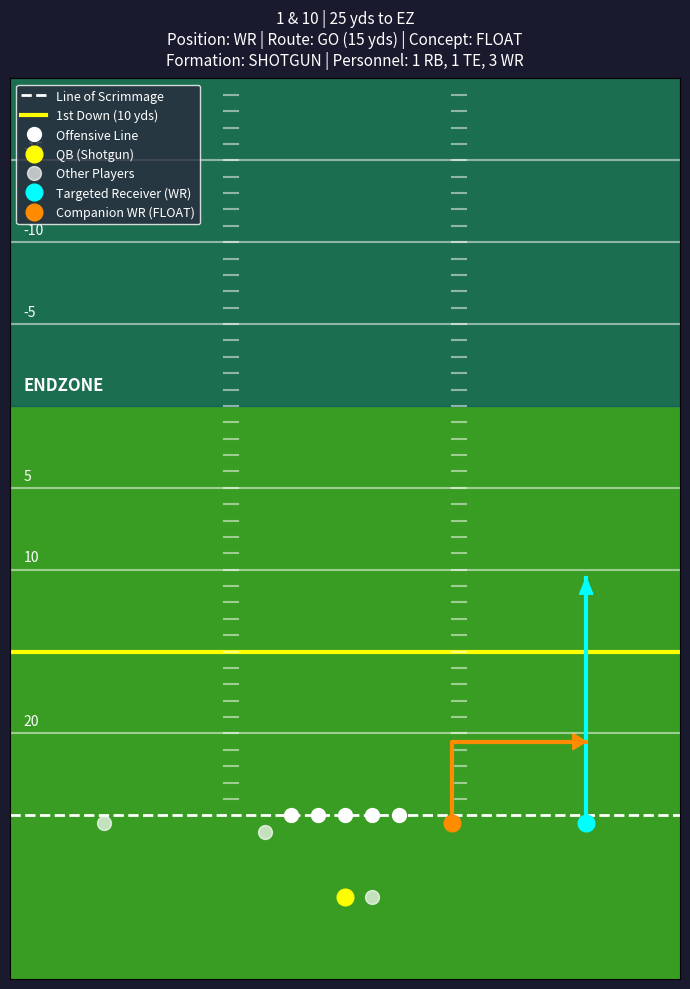
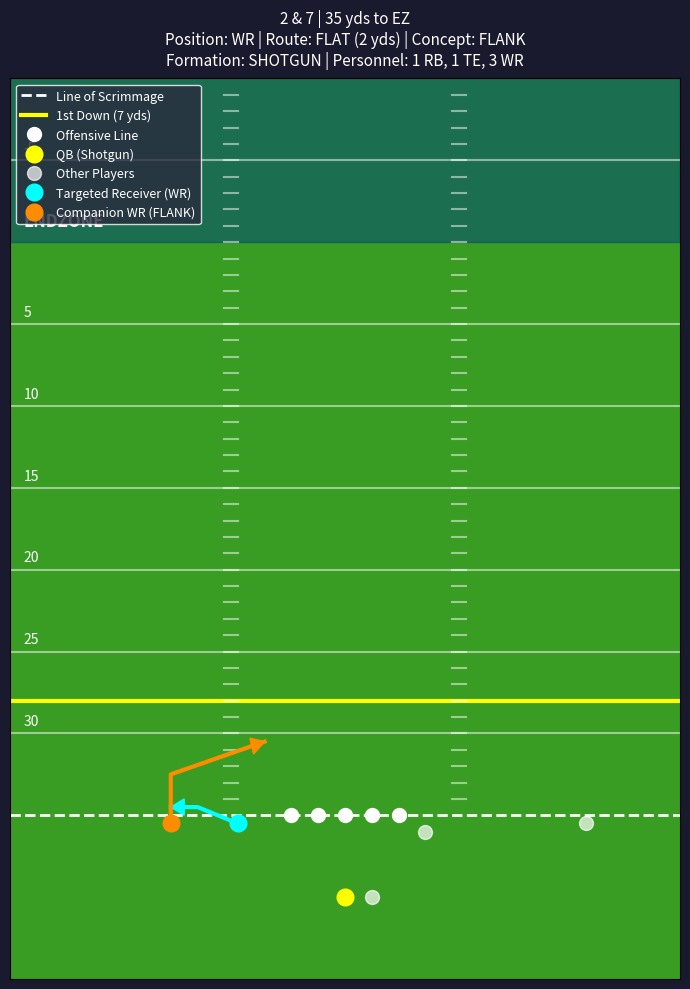
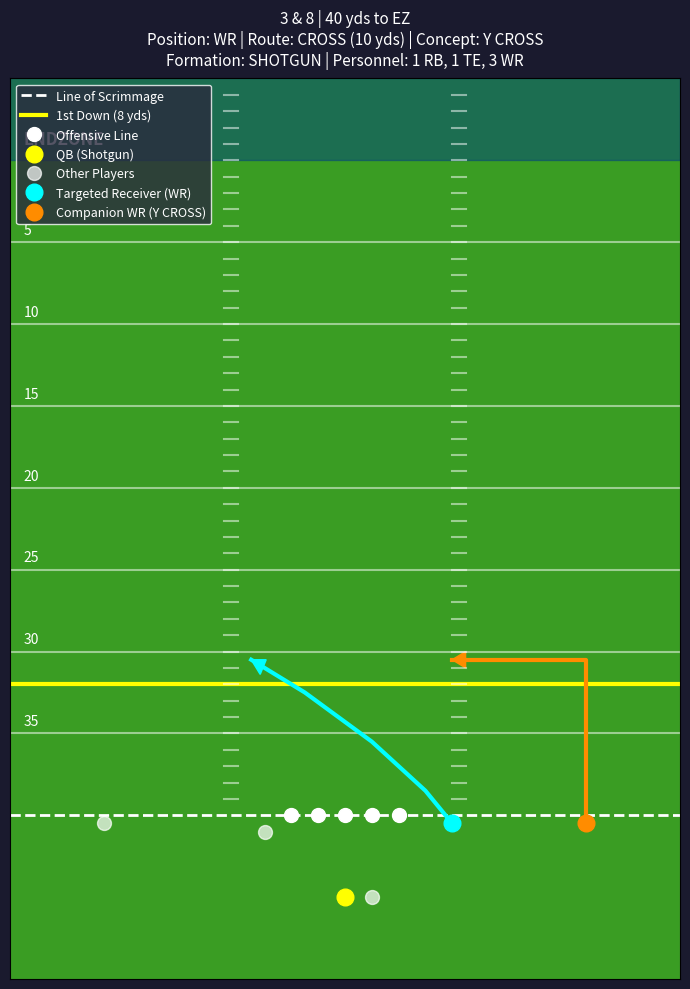
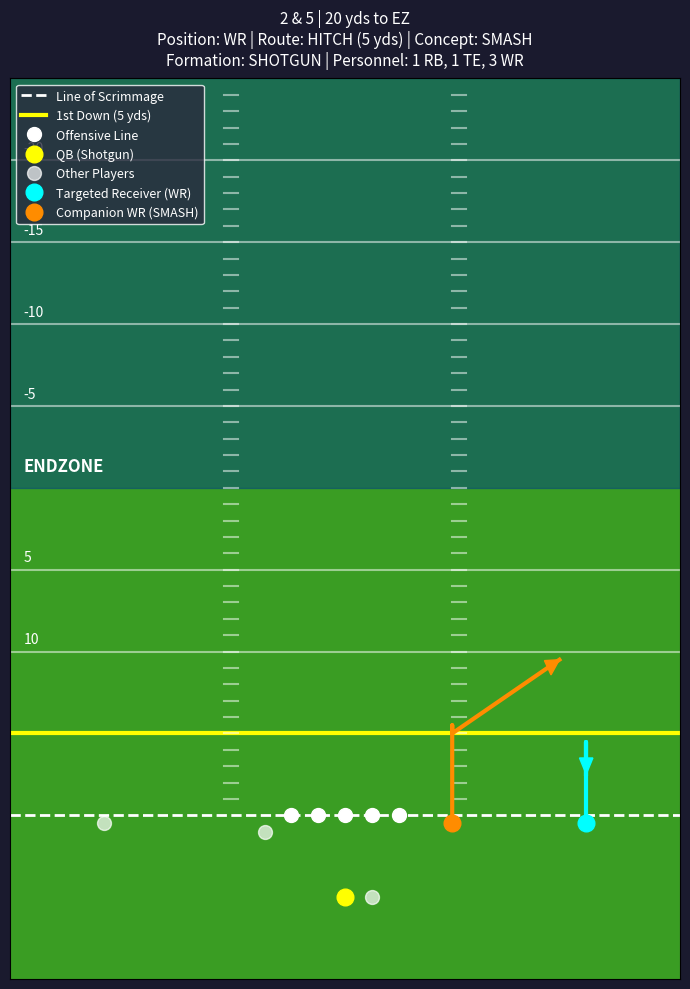
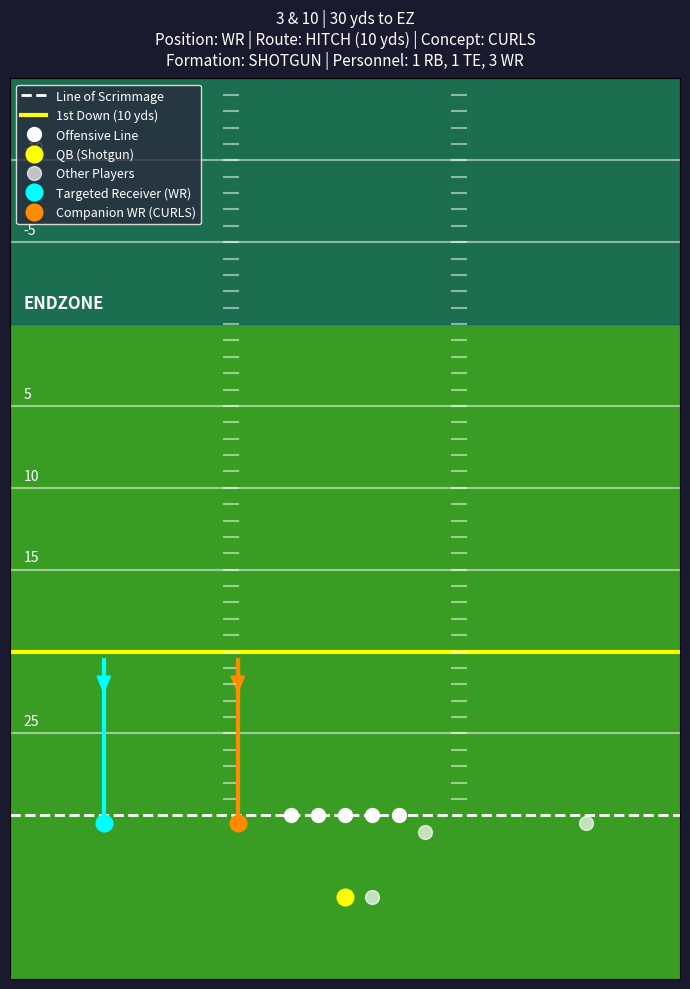
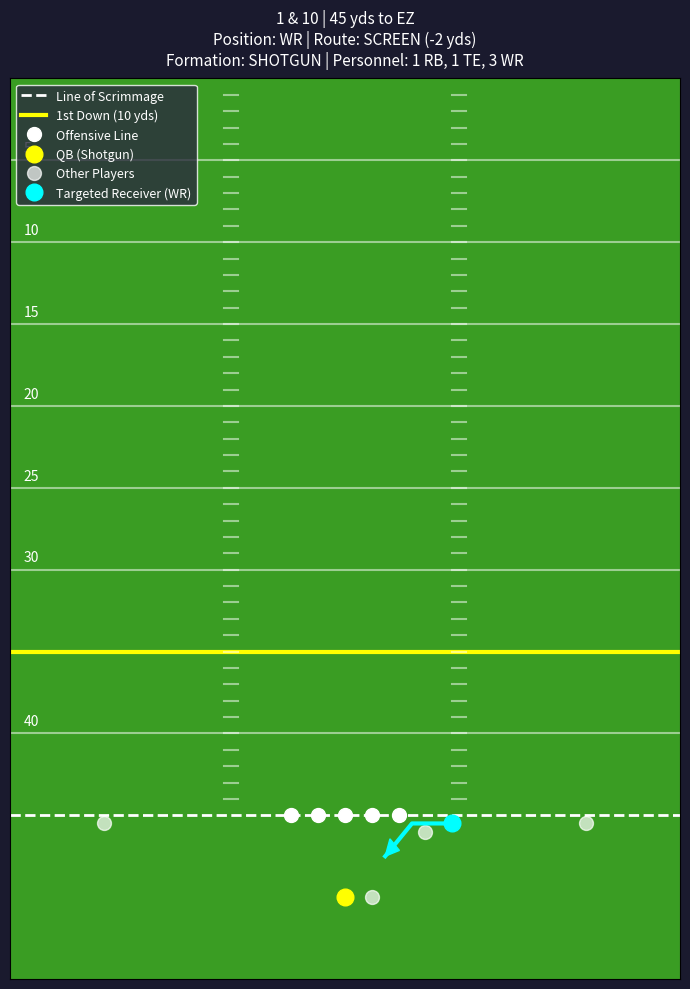
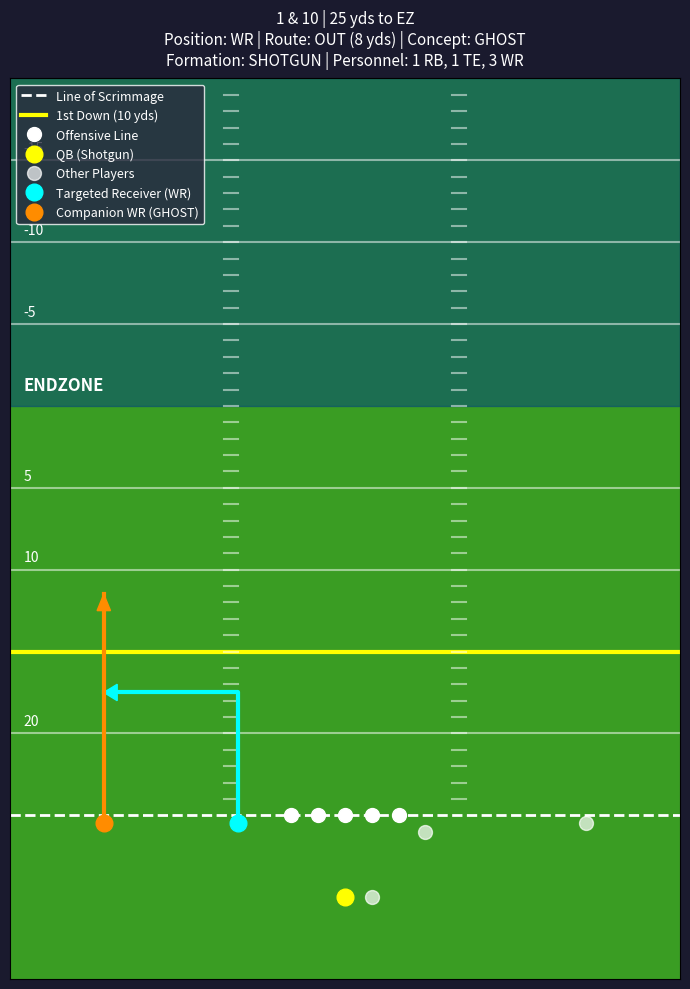
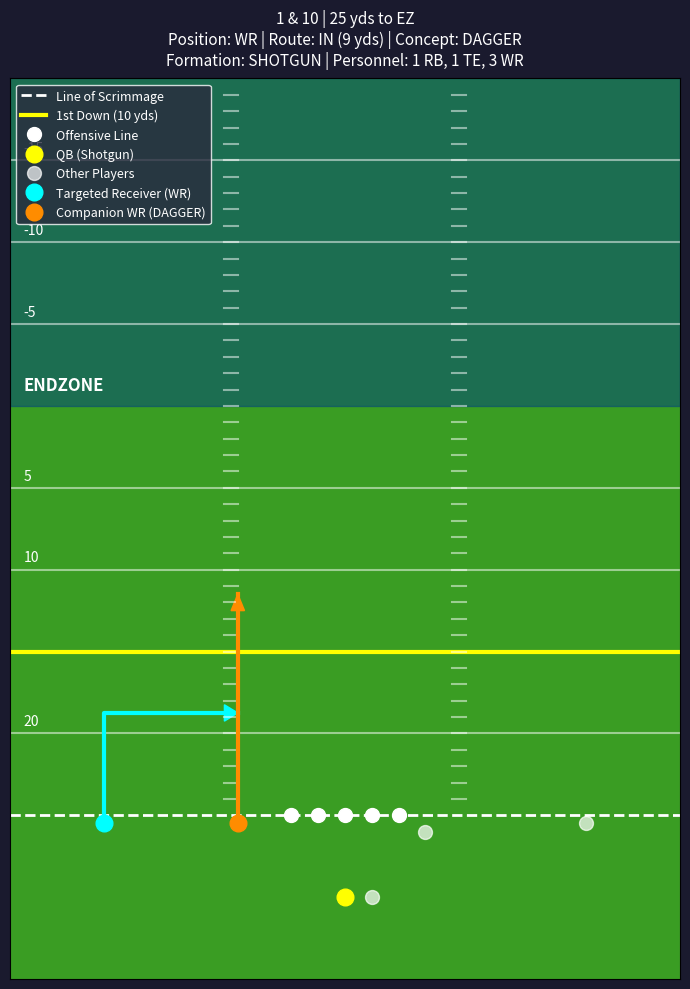
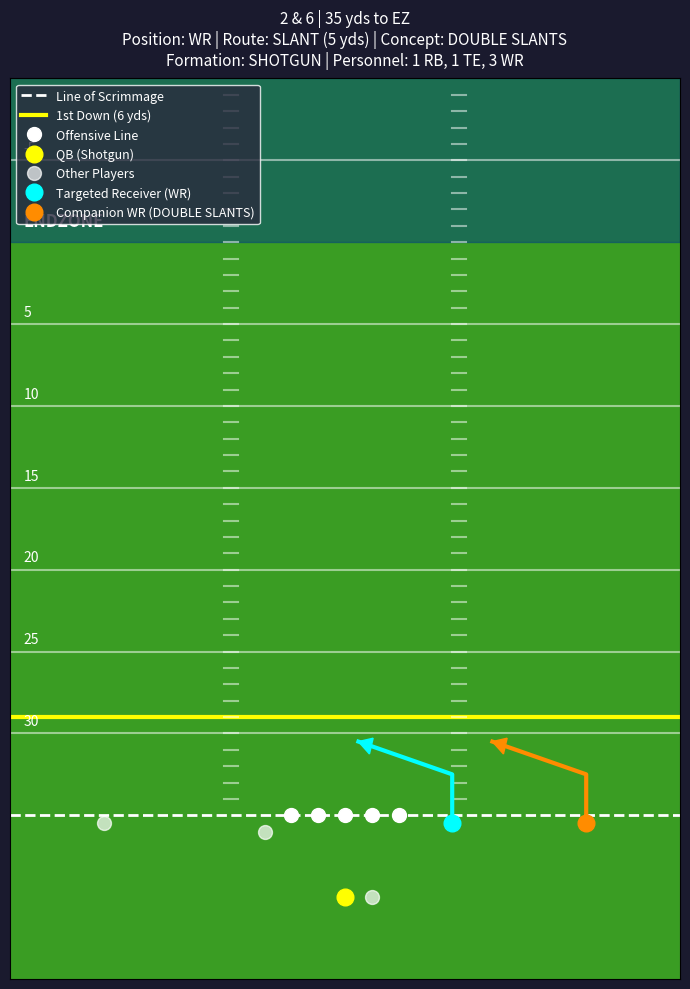
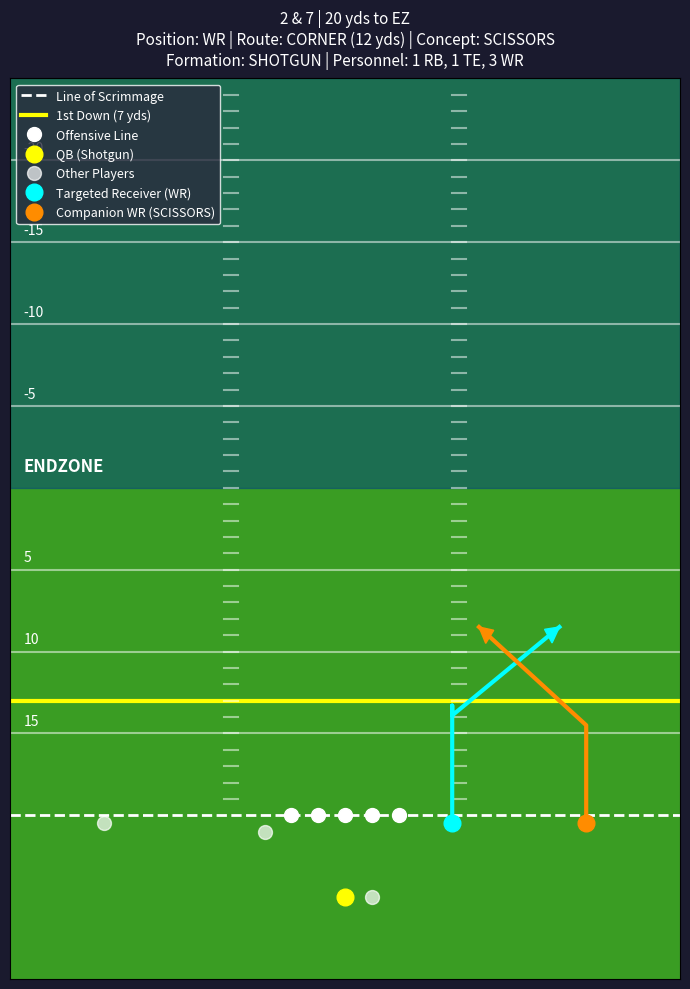
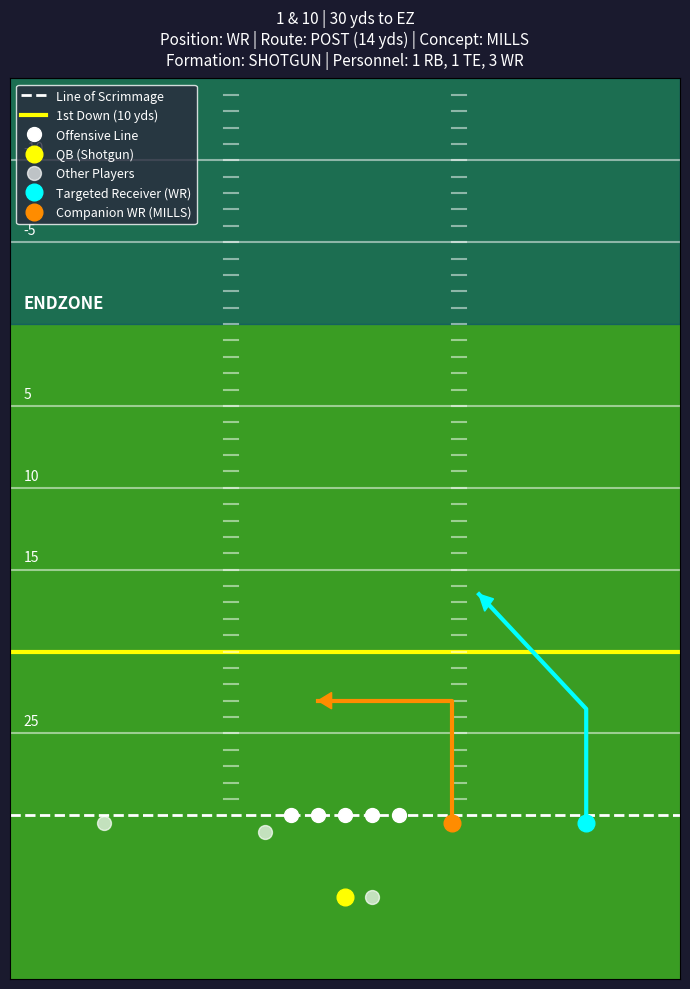
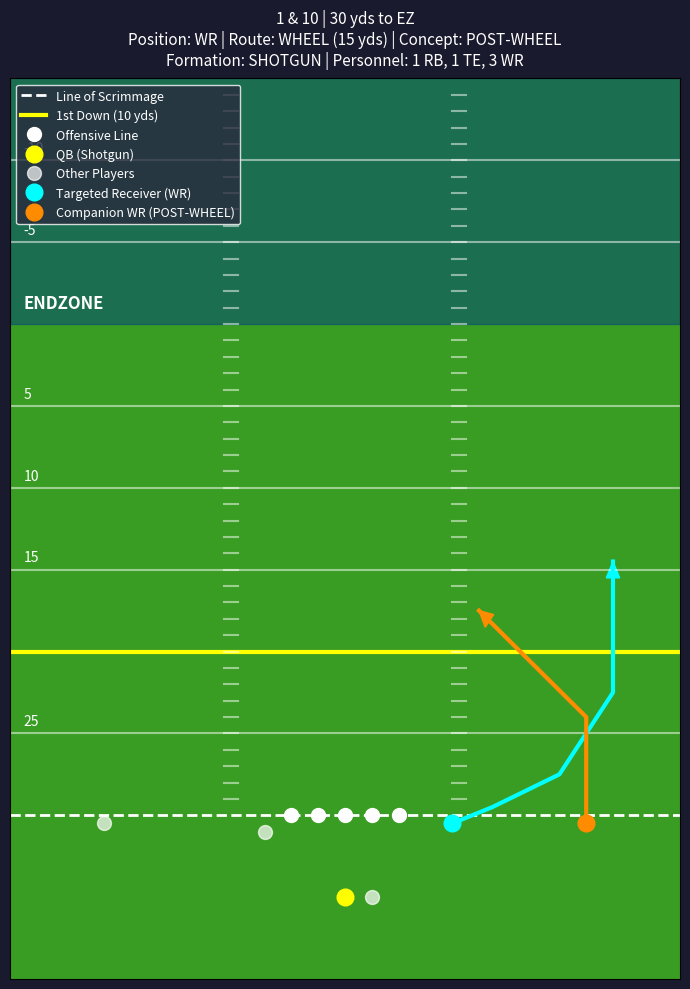
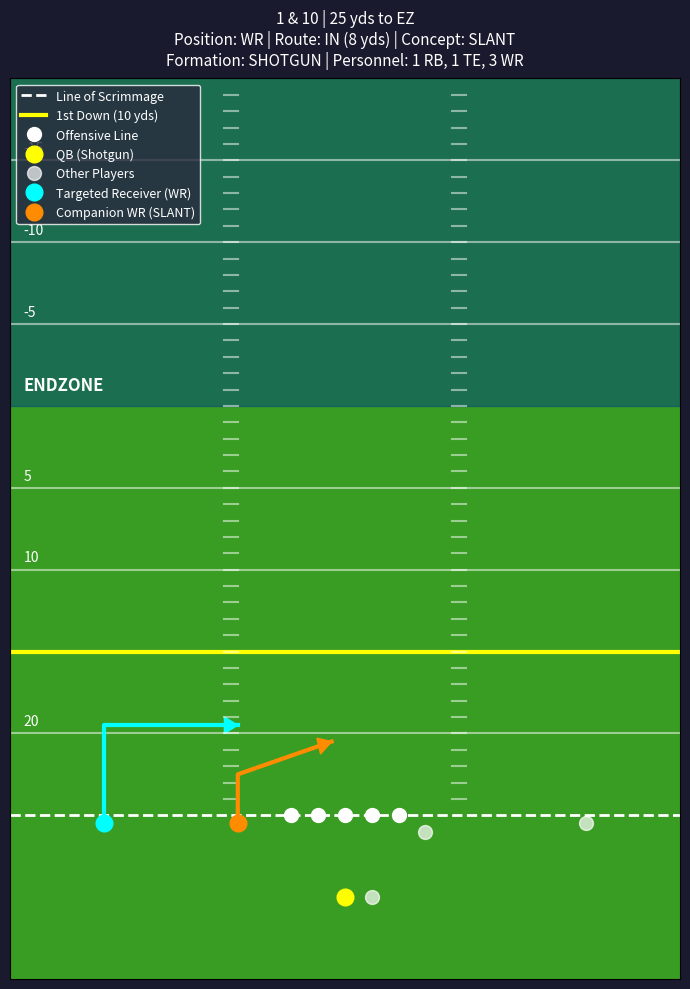
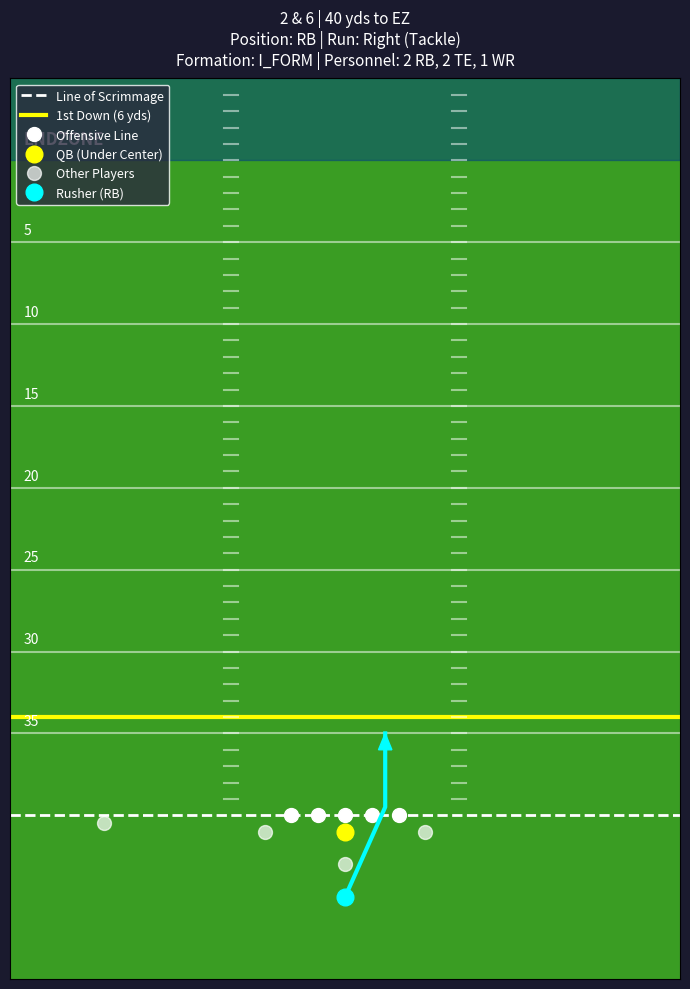

Source code (Python) for these figures, in order:
'''
Currently uses a dict as input  

input dictionary:
        "yardline_100": int,
        "down": int,
        "ydstogo": int,
        "pass_length": string,
        "pass_location": string,
        "air_yards": int,
        "run_location": string,
        "run_gap": string,
        "offense_formation": string,
        "offense_personnel": string,
        "route": string,
        "involved_player_position": string

Route Concepts:
    Go      → FLOAT:     outside=GO, inside=short OUT
    Flat    → FLANK:     inside=FLAT, outside=SLANT
    Cross   → Y CROSS:   inside=CROSS, outside=DIG
    Hitch   → SMASH:     outside=HITCH, inside=CORNER
                CURLS (>8 yds): outside=HITCH, inside=HITCH
    Screen  → (Screen):  outside=SCREEN, inside=blocks (no route)
    Out     → GHOST:     inside=OUT, outside=GO
    In      → DRIVE (>8 yds): inside=IN, outside=DRAG
              SLANT (<8 yds): inside=IN, outside=SLANT (both sides)
    Slant   → DOUBLE SLANTS: both=SLANT
    Corner  → SCISSORS:  outside=POST, inside=CORNER
    Post    → MILLS:     outside=POST, inside=IN
    Wheel   → POST-WHEEL: outside=POST, inside=WHEEL
'''

import pandas as pd
import matplotlib.pyplot as plt
import matplotlib.patches as mpatches
import numpy as np


# ---------------------------------------------------------------------------
# CONCEPT DEFINITIONS
# Maps a primary route → (concept_name, secondary_route, secondary_position_pref)
# secondary_position_pref: 'inside' or 'outside' (which player runs the companion)
# ---------------------------------------------------------------------------
ROUTE_CONCEPTS = {
    # companion_air: explicit depth for companion; None = derive below per-route
    'GO':     lambda ay: ('FLOAT',        'OUT',    'inside',  5),                          # short out underneath
    'FLAT':   lambda ay: ('FLANK',        'SLANT',  'inside',  6),                          # slant ~6 yds
    'CROSS':  lambda ay: ('Y CROSS',      'DIG',    'outside', max((ay or 8), 8)),           # dig at least as deep as cross
    'HITCH':  lambda ay: (
        'CURLS' if (ay or 0) > 8 else 'SMASH',
        'HITCH' if (ay or 0) > 8 else 'CORNER',
        'inside',
        (ay or 8) if (ay or 0) > 8 else max((ay or 5) + 4, 10),
    ),
    'SCREEN': lambda ay: (None,           None,     None,      None),                       # inside blocks
    'OUT':    lambda ay: ('GHOST',        'GO',     'outside', max((ay or 8) + 6, 14)),     # go route deeper than the out
    'IN':     lambda ay: (
        'DAGGER' if (ay or 0) > 8 else 'SLANT',
        'GO'     if (ay or 0) > 8 else 'SLANT',
        'inside',                                                                            # inside runs the go vertical
        max((ay or 9) + 4, 14) if (ay or 0) > 8 else 6,                                    # go is deeper than the in
    ),
    'SLANT':  lambda ay: ('DOUBLE SLANTS','SLANT',  'outside', 6),                          # match slant depth
    'CORNER': lambda ay: ('SCISSORS',     'POST',   'outside', (ay or 12)),                 # post same depth as corner
    'POST':   lambda ay: ('MILLS',        'IN',     'inside',  max((ay or 12) - 4, 8)),     # in slightly shorter than post
    'WHEEL':  lambda ay: ('POST-WHEEL',   'POST',   'outside', max((ay or 14) - 2, 12)),    # post just under wheel depth
}

# For SCISSORS and GHOST the "companion" is actually the OUTSIDE receiver
# while in others the companion is the INSIDE receiver.
# We handle companion positioning in get_companion_position().


# ---------------------------------------------------------------------------
# FIELD DRAWING
# ---------------------------------------------------------------------------

def draw_field(ax, ydstogo, yardline_100):
    ax.set_facecolor('#3A9D23')
    
    max_y_visible = 45
    ax.set_xlim(-25, 25)
    ax.set_ylim(-10, max_y_visible)

    # Endzone
    if pd.notna(yardline_100) and yardline_100 < max_y_visible:
        ax.axhspan(yardline_100, max_y_visible, color='#004080', alpha=0.5)
        ax.text(-24, yardline_100 + 1, 'ENDZONE', color='white', fontsize=12, fontweight='bold')

    # Line of scrimmage
    ax.axhline(0, color='white', linestyle='--', linewidth=2, label='Line of Scrimmage')

    # First down line
    if pd.notna(ydstogo) and ydstogo < max_y_visible:
        ax.axhline(ydstogo, color='yellow', linestyle='-', linewidth=3, label=f'1st Down ({int(ydstogo)} yds)')

    # Yard lines
    if pd.isna(yardline_100):
        for y in range(5, max_y_visible, 5):
            if pd.notna(ydstogo) and y == ydstogo:
                continue
            ax.axhline(y, color='white', linestyle='-', alpha=0.5)
            ax.text(-24, y + 0.5, str(y), color='white', fontsize=10)
    else:
        ball_on_yardline = 100 - yardline_100
        first_marker_downfield = (ball_on_yardline // 5) * 5 + 5
        yds_to_first_marker = first_marker_downfield - ball_on_yardline
        for y_relative in range(int(yds_to_first_marker), max_y_visible, 5):
            absolute_yardline = first_marker_downfield + (y_relative - yds_to_first_marker)
            label = 100 - absolute_yardline if absolute_yardline > 50 else absolute_yardline
            if (pd.notna(yardline_100) and y_relative == yardline_100) or \
               (pd.notna(ydstogo) and y_relative == ydstogo):
                continue
            ax.axhline(y_relative, color='white', linestyle='-', alpha=0.5)
            ax.text(-24, y_relative + 0.5, str(int(label)), color='white', fontsize=10)

    # Hash marks
    for y in np.arange(1, max_y_visible, 1):
        ax.plot([-9, -8], [y, y], color='white', alpha=0.5)
        ax.plot([8, 9],   [y, y], color='white', alpha=0.5)

    # O-line
    ol_x = [-4, -2, 0, 2, 4]
    ax.plot(ol_x, [0]*5, 'o', color='white', markersize=10, label='Offensive Line')

    ax.set_xticks([])
    ax.set_yticks([])


# ---------------------------------------------------------------------------
# PLAYER POSITIONING
# ---------------------------------------------------------------------------

# Routes that break outward — typically run from the slot (inside alignment)
SLOT_ROUTES = {'OUT', 'FLAT', 'CORNER', 'WHEEL', 'SCREEN', 'CROSS', 'SLANT'}

# Routes that break inward — typically run from outside (wide alignment)
WIDE_ROUTES = {'POST', 'DIG', 'DRAG', 'GO', 'FADE',
               'HITCH', 'CURL', 'IN', 'UNKNOWN'}


def get_start_position(position, pass_location, formation, route=None):
    if position == 'RB' and 'EMPTY' in str(formation).upper():
        position = 'WR'

    if pd.isna(pass_location) or pass_location == 'middle':
        location_side = 'right'
    else:
        location_side = pass_location

    if 'SHOTGUN' in str(formation).upper():
        backfield_y = -5
    elif 'SINGLEBACK' in str(formation).upper() or 'I_FORM' in str(formation).upper():
        backfield_y = -5
    elif 'PISTOL' in str(formation).upper():
        backfield_y = -7.5
    else:
        backfield_y = -5

    if position == 'RB':
        if 'I_FORM' in str(formation).upper() or 'SINGLEBACK' in str(formation).upper() or 'PISTOL' in str(formation).upper():
            return (0, backfield_y)
        if 'SHOTGUN' in str(formation).upper():
            return (2, backfield_y) if location_side == 'left' else (-2, backfield_y)
        return (-2, backfield_y) if location_side == 'left' else (2, backfield_y)

    elif position == 'TE':
        return (-6, -0.5) if location_side == 'left' else (6, -0.5)

    elif position == 'WR':
        # Fixed positions: outside=±18, inside=±8
        # The concept logic determines which receiver runs which route
        route_key = str(route).upper() if route else 'UNKNOWN'
        if route_key in SLOT_ROUTES:
            return (-8, -0.5) if location_side == 'left' else (8, -0.5)
        else:
            return (-18, -0.5) if location_side == 'left' else (18, -0.5)

    else:
        return (0, 0)


def get_companion_start_position(primary_pos, pass_location, companion_pref, formation, companion_route=None):
    """
    Given the primary receiver's position (x, y) and side, determine
    the companion receiver's starting position.
    companion_pref: 'inside' = slot alignment (±8), 'outside' = wide alignment (±18)
    The companion's position is determined purely by companion_pref — the primary's
    get_start_position() already handles route-based alignment for the targeted receiver.
    """
    if pd.isna(pass_location) or pass_location == 'middle':
        location_side = 'right'
    else:
        location_side = pass_location

    primary_x, _ = primary_pos
    sign = -1 if location_side == 'left' else 1

    if companion_pref == 'inside':
        comp_x = sign * 8   # inside/slot
    else:
        comp_x = sign * 18   # outside/wide

    # Final safety: avoid stacking on top of primary
    if abs(comp_x - primary_x) < 5:
        comp_x = comp_x + (5 if comp_x > 0 else -5)

    return (comp_x, -0.5)


# ---------------------------------------------------------------------------
# ROUTE PATHS
# ---------------------------------------------------------------------------

def get_route_path(route_name, start_pos, position, location, air_yards):
    if pd.isna(route_name):
        route_name = "UNKNOWN"
    route_key = str(route_name).upper()

    start_x, start_y = start_pos
    is_left_side = start_x < 0

    if pd.isna(air_yards):
        if route_key == 'SCREEN':
            air_yards = -2
        else:
            air_yards = 5
    y = air_yards

    if route_key == 'SCREEN' and position == 'RB':
        if location == 'left':
            relative_path = [(0, 1), (-5, y)]
        else:
            relative_path = [(0, 1), (5, y)]
    else:
        ROUTE_DEFINITIONS = {
            'GO':     lambda y: [(0, y*0.5), (0, y)],
            'FADE':   lambda y: [(1, y*0.5), (3, y)],
            'OUT':    lambda y: [(0, y*0.8), (0, y), (10, y)],
            'IN':     lambda y: [(0, y*0.75), (0, y*0.75), (-10, y*0.75)],
            'HITCH':  lambda y: [(0, y), (0, y-2)],
            'CURL':   lambda y: [(0, y), (0, y+2), (0, y), (-2, y)],
            'SLANT':  lambda _: [(0, 3), (-7, 5)],
            'FLAT':   lambda _: [(3, 1), (5, 1)],
            'SCREEN': lambda _: [(-3, 0), (-5, -2)],
            'WHEEL':  lambda _: [(3, 1), (8, 3), (12, 8), (12, 12), (12, 16)],
            'CROSS':  lambda y: [(-2, y*0.2), (-6, y*0.5), (-11, y*0.8), (-15, y)],
            # New routes for concepts
            'CORNER': lambda y: [(0, y*0.6), (0, y*0.55), (8, y)],
            'POST':   lambda y: [(0, y*0.5), (0, y*0.5), (-8, y)],
            'DIG':    lambda y: [(0, y*0.6), (0, y), (-10, y)],
            'DRAG':   lambda _: [(0, 2), (-10, 4)],
        }

        route_func = ROUTE_DEFINITIONS.get(route_key, lambda y: [(0, y*0.5), (1, y)])
        relative_path = route_func(y)

    if is_left_side and not (route_key == 'SCREEN' and position == 'RB'):
        mirror_routes = ['OUT', 'FLAT', 'IN', 'SLANT', 'FADE', 'CURL', 'SCREEN', 'CROSS',
                         'CORNER', 'POST', 'DIG', 'DRAG', 'WHEEL']
        if route_key in mirror_routes:
            relative_path = [(-x, y) for x, y in relative_path]

    absolute_path = [
        (start_x + rel_x, start_y + rel_y)
        for rel_x, rel_y in relative_path
    ]
    return absolute_path


def get_run_path(run_location, run_gap, start_pos):
    target_x = 0
    if run_location == 'middle':
        target_x = 0
    elif run_location == 'left':
        if run_gap == 'guard':   target_x = -1
        elif run_gap == 'tackle': target_x = -3
        elif run_gap == 'end':   target_x = -5
        else:                    target_x = -3
    elif run_location == 'right':
        if run_gap == 'guard':   target_x = 1
        elif run_gap == 'tackle': target_x = 3
        elif run_gap == 'end':   target_x = 5
        else:                    target_x = 3

    return [(target_x, 0.5), (target_x, 5)]


# ---------------------------------------------------------------------------
# PERSONNEL PARSING & ALIGNMENT
# ---------------------------------------------------------------------------

def parse_personnel(personnel_str):
    counts = {'RB': 0, 'TE': 0, 'WR': 0}
    if pd.isna(personnel_str):
        return counts
    personnel_str = str(personnel_str).replace('"', '')
    for part in personnel_str.split(','):
        part = part.strip()
        pieces = part.split(' ')
        if len(pieces) == 2:
            try:
                count = int(pieces[0])
                pos   = pieces[1].strip()
                if pos in counts:
                    counts[pos] = count
            except ValueError:
                continue
    return counts


def get_default_alignments(personnel_counts, formation, play_type='pass', location=None, occupied_slots=None, concept_side=None):
    """
    Same as before but now accepts a list of occupied_slots to exclude.
    """
    if occupied_slots is None:
        occupied_slots = []

    alignments = []
    formation_str = str(formation).upper()

    if 'SHOTGUN' in formation_str:         backfield_y = -5
    elif 'SINGLEBACK' in formation_str or 'I_FORM' in formation_str: backfield_y = -5
    elif 'PISTOL' in formation_str:        backfield_y = -7.5
    else:                                  backfield_y = -5

    WR_SLOTS = [
        (-18, -0.5), (18, -0.5),
        (-11, -1),   (11, -1),
        (6,  -0.5),  (-6, -0.5),
    ]
    TE_SLOT_RIGHT = (6, -1)
    TE_SLOT_LEFT  = (-6, -1)

    is_run = play_type == 'run'
    run_side = str(location).lower() if location else ''
    if is_run and run_side == 'left':
        TE_SLOTS = [TE_SLOT_LEFT, TE_SLOT_RIGHT]
    elif is_run and run_side == 'right':
        TE_SLOTS = [TE_SLOT_RIGHT, TE_SLOT_LEFT]
    else:
        TE_SLOTS = [TE_SLOT_RIGHT, TE_SLOT_LEFT]

    OFFSET_RB_SLOTS  = [(2, -5), (-2, -5)]
    I_FORM_RB_SLOTS  = [(0, -3), (0, -5)]
    PISTOL_RB_SLOTS  = [(0, backfield_y), (-4, -4) if run_side == 'left' else (4, -4)]

    available_wr_slots = WR_SLOTS.copy()
    available_te_slots = TE_SLOTS.copy()

    if 'I_FORM' in formation_str:       available_rb_slots = I_FORM_RB_SLOTS.copy()
    elif 'PISTOL' in formation_str:     available_rb_slots = PISTOL_RB_SLOTS.copy()
    elif 'SINGLEBACK' in formation_str: available_rb_slots = [(0, backfield_y)]
    else:                               available_rb_slots = OFFSET_RB_SLOTS.copy()

    # Remove ALL occupied slots
    for slot in occupied_slots:
        for slot_list in [available_wr_slots, available_te_slots, available_rb_slots]:
            if slot in slot_list:
                slot_list.remove(slot)

    # If concept_side is specified, remove all WR/TE slots on that side to force
    # remaining receivers to the opposite side (max 2 receivers per side rule)
    if concept_side is not None:
        sign = -1 if concept_side == 'left' else 1
        available_wr_slots = [s for s in available_wr_slots if (s[0] * sign) < 0]
        available_te_slots = [s for s in available_te_slots if (s[0] * sign) < 0]

    is_empty = 'EMPTY' in formation_str

    for _ in range(personnel_counts.get('TE', 0)):
        if available_te_slots:
            slot = available_te_slots.pop(0)
            alignments.append(('TE', slot))
            if slot in available_wr_slots:
                available_wr_slots.remove(slot)

    for i in range(personnel_counts.get('WR', 0)):
        slot = available_wr_slots.pop(0) if available_wr_slots else (20 + i*2, -0.5)
        alignments.append(('WR', slot))
        if slot in available_te_slots:
            available_te_slots.remove(slot)

    for i in range(personnel_counts.get('RB', 0)):
        if is_empty:
            if available_wr_slots:
                alignments.append(('RB', available_wr_slots.pop(0)))
            elif available_te_slots:
                alignments.append(('RB', available_te_slots.pop(0)))
        else:
            if available_rb_slots:
                alignments.append(('RB', available_rb_slots.pop(0)))
            else:
                side = 2 if i % 2 == 0 else -2
                alignments.append(('RB', (side, -4)))

    return alignments


# ---------------------------------------------------------------------------
# PLOT HELPER
# ---------------------------------------------------------------------------

def _draw_route(ax, start_pos, path, color, lw=3):
    """Draw route arrow on ax from start_pos through path points."""
    if not path:
        return
    start_x, start_y = start_pos
    full_x = [start_x] + [x for x, _ in path]
    full_y = [start_y] + [y for _, y in path]
    ax.plot(full_x, full_y, '-', color=color, linewidth=lw)
    ax.arrow(
        full_x[-2], full_y[-2],
        full_x[-1] - full_x[-2],
        full_y[-1] - full_y[-2],
        head_width=1, head_length=1,
        fc=color, ec=color, length_includes_head=True
    )


# ---------------------------------------------------------------------------
# MAIN VISUALIZATION
# ---------------------------------------------------------------------------

def visualize_play(play_data, save_path='play_visualization.png'):
    """
    Accepts a dictionary 'play_data' containing all necessary play variables.
    Pass plays now draw the full route concept (companion route alongside primary).
    """
    formation   = play_data.get('offense_formation')
    personnel   = play_data.get('offense_personnel')
    position    = play_data.get('involved_player_position')

    def get_num(key):
        val = play_data.get(key)
        return val if pd.notna(val) else None

    down        = get_num('down')
    ydstogo     = get_num('ydstogo')
    yardline_100 = get_num('yardline_100')

    down_str     = f"{int(down) if down else '?'} & {int(ydstogo) if ydstogo else '?'}"
    yardline_str = f"{int(yardline_100) if yardline_100 else '?'} yds to EZ"

    play_type       = ''
    plot_label      = ''
    path_info_str   = ''
    concept_name    = ''
    path            = []
    companion_path       = []
    companion_start      = None
    third_receiver_start = None
    third_receiver_path  = []

    route   = play_data.get('route')
    run_gap = play_data.get('run_gap')

    # ---- PASS PLAY ----
    if pd.notna(route):
        play_type  = 'pass'
        route      = play_data.get('route')
        location   = play_data.get('pass_location')
        air_yards  = get_num('air_yards')
        plot_label = f'Targeted Receiver ({position})'

        start_pos = get_start_position(position, location, formation, route=route)
        path      = get_route_path(route, start_pos, position, location, air_yards)

        # --- Concept Logic ---
        route_key = str(route).upper()
        concept_fn = ROUTE_CONCEPTS.get(route_key)
        companion_is_te = False  # track if companion is a TE

        if concept_fn is not None:
            concept_name, companion_route, companion_pref, companion_air = concept_fn(air_yards)

            if companion_route is not None and companion_pref is not None:
                companion_start = get_companion_start_position(
                    start_pos, location, companion_pref, formation,
                    companion_route=companion_route
                )
                comp_air = companion_air if companion_air is not None else (air_yards or 5)
                
                # Check if we should use a TE for the companion (if 2+ TEs and companion is inside)
                pc_check_temp = parse_personnel(personnel)
                has_two_tes = pc_check_temp.get('TE', 0) >= 2
                if has_two_tes and companion_pref == 'inside':
                    companion_is_te = True
                    # Adjust companion start to TE depth
                    companion_start = (companion_start[0], -1)
                
                companion_path = get_route_path(
                    companion_route,
                    companion_start,
                    'WR',
                    location,
                    comp_air
                )

        if concept_name:
            path_info_str = "Route: {} ({} yds) | Concept: {}".format(route_key, air_yards, concept_name)
        else:
            path_info_str = "Route: {} ({} yds)".format(route_key, air_yards)

    # ---- RUN PLAY ----
    elif pd.notna(run_gap):
        play_type     = 'run'
        location      = play_data.get('run_location')
        run_gap_val   = play_data.get('run_gap')
        plot_label    = f'Rusher ({position})'
        path_info_str = f"Run: {str(location).capitalize()} ({str(run_gap_val).capitalize()})"

        start_pos = get_start_position(position, location, formation)
        path      = get_run_path(location, run_gap_val, start_pos)

    # ---- FALLBACK ----
    else:
        start_pos  = (0, -1)
        location   = None
        plot_label = 'Unknown Play'

    print(f"  > Situation: {down_str} | {yardline_str}")
    print(f"  > Formation: {formation}")
    print(f"  > Personnel: {personnel}")
    print(f"  > Play Type: {play_type}")
    if concept_name:
        print(f"  > Concept:   {concept_name}")

    # ----------------------------------------------------------------
    # BUILD FIGURE
    # ----------------------------------------------------------------
    fig, ax = plt.subplots(figsize=(7, 10))
    fig.patch.set_facecolor('#1A1A2E')

    draw_field(ax, ydstogo, yardline_100)

    # QB
    formation_str = str(formation).upper()
    if 'SHOTGUN' in formation_str:
        qb_pos, qb_label = (0, -5),  'QB (Shotgun)'
    elif 'SINGLEBACK' in formation_str or 'I_FORM' in formation_str:
        qb_pos, qb_label = (0, -1),  'QB (Under Center)'
    elif 'PISTOL' in formation_str:
        qb_pos, qb_label = (0, -4),  'QB (Pistol)'
    else:
        qb_pos, qb_label = (0, -1),  'QB (Reference)'

    ax.plot(qb_pos[0], qb_pos[1], 'o', color='yellow', markersize=12, label=qb_label)

    # Personnel counts → other players
    personnel_counts = parse_personnel(personnel)
    current_skill_count = sum(personnel_counts.values())
    if current_skill_count < 5:
        personnel_counts['WR'] = personnel_counts.get('WR', 0) + (5 - current_skill_count)

    # Subtract primary and companion from background count
    if position in personnel_counts:
        personnel_counts[position] -= 1
    if companion_start is not None:
        if companion_is_te and 'TE' in personnel_counts:
            personnel_counts['TE'] = max(0, personnel_counts['TE'] - 1)
        elif 'WR' in personnel_counts:
            personnel_counts['WR'] = max(0, personnel_counts['WR'] - 1)

    occupied_slots = [start_pos]
    if companion_start is not None:
        occupied_slots.append(companion_start)

    # Determine concept side for pass plays to enforce max 2 receivers per side
    concept_side = None
    if play_type == 'pass' and companion_start is not None:
        concept_side = 'left' if start_pos[0] < 0 else 'right'

    default_players = get_default_alignments(
        personnel_counts, formation, play_type, location,
        occupied_slots=occupied_slots,
        concept_side=concept_side
    )

    # Draw other (background) receivers
    has_ghost_label = False
    for pos, (x, y) in default_players:
        if not has_ghost_label:
            ax.plot(x, y, 'o', color='white', markersize=10, alpha=0.7, label='Other Players')
            has_ghost_label = True
        else:
            ax.plot(x, y, 'o', color='white', markersize=10, alpha=0.7)

    # Draw primary receiver / rusher (CYAN)
    sx, sy = start_pos
    ax.plot(sx, sy, 'o', color='cyan', markersize=12, label=plot_label)
    _draw_route(ax, start_pos, path, color='cyan', lw=3)

    # Draw companion receiver (ORANGE) — pass plays only
    if companion_start is not None and companion_path:
        cx, cy = companion_start
        pos_type = 'TE' if companion_is_te else 'WR'
        companion_label = 'Companion {} ({})'.format(pos_type, concept_name)
        ax.plot(cx, cy, 'o', color='#FF8C00', markersize=12, label=companion_label)
        _draw_route(ax, companion_start, companion_path, color='#FF8C00', lw=3)
    elif companion_start is not None:
        # Screen concept: companion blocks — just show player, no route
        cx, cy = companion_start
        ax.plot(cx, cy, 'o', color='#FF8C00', markersize=12,
                label='Blocker / No Route')


    # Title
    title_text = (
        f"{down_str} | {yardline_str}\n"
        f"Position: {position} | {path_info_str}\n"
        f"Formation: {formation} | Personnel: {personnel}"
    )
    ax.set_title(title_text, fontsize=11, color='white', pad=10)
    fig.patch.set_facecolor('#1A1A2E')

    # Legend
    handles, labels = ax.get_legend_handles_labels()
    unique = {}
    for h, l in zip(handles, labels):
        if l not in unique:
            unique[l] = h
    ax.legend(unique.values(), unique.keys(), loc='upper left',
              facecolor='#2A2A3E', edgecolor='white', labelcolor='white', fontsize=9)

    plt.tight_layout()
    plt.savefig(save_path, dpi=150, bbox_inches='tight',
                facecolor=fig.get_facecolor())
    plt.close()


# ---------------------------------------------------------------------------
# TEST CASES
# ---------------------------------------------------------------------------

if __name__ == "__main__":
    # --- Test all 11 concepts ---

    test_plays = [
        # 1. GO → FLOAT
        {
            "yardline_100": 25, "down": 1, "ydstogo": 10,
            "pass_length": "deep", "pass_location": "right", "air_yards": 15,
            "run_location": None, "run_gap": None,
            "offense_formation": "SHOTGUN", "offense_personnel": "1 RB, 1 TE, 3 WR",
            "route": "GO", "involved_player_position": "WR"
        },
        # 2. FLAT → FLANK
        {
            "yardline_100": 35, "down": 2, "ydstogo": 7,
            "pass_length": "short", "pass_location": "left", "air_yards": 2,
            "run_location": None, "run_gap": None,
            "offense_formation": "SHOTGUN", "offense_personnel": "1 RB, 1 TE, 3 WR",
            "route": "FLAT", "involved_player_position": "WR"
        },
        # 3. CROSS → Y CROSS
        {
            "yardline_100": 40, "down": 3, "ydstogo": 8,
            "pass_length": "medium", "pass_location": "right", "air_yards": 10,
            "run_location": None, "run_gap": None,
            "offense_formation": "SHOTGUN", "offense_personnel": "1 RB, 1 TE, 3 WR",
            "route": "CROSS", "involved_player_position": "WR"
        },
        # 4. HITCH (5 yds) → SMASH
        {
            "yardline_100": 20, "down": 2, "ydstogo": 5,
            "pass_length": "short", "pass_location": "right", "air_yards": 5,
            "run_location": None, "run_gap": None,
            "offense_formation": "SHOTGUN", "offense_personnel": "1 RB, 1 TE, 3 WR",
            "route": "HITCH", "involved_player_position": "WR"
        },
        # 5. HITCH (10 yds) → CURLS
        {
            "yardline_100": 30, "down": 3, "ydstogo": 10,
            "pass_length": "medium", "pass_location": "left", "air_yards": 10,
            "run_location": None, "run_gap": None,
            "offense_formation": "SHOTGUN", "offense_personnel": "1 RB, 1 TE, 3 WR",
            "route": "HITCH", "involved_player_position": "WR"
        },
        # 6. SCREEN
        {
            "yardline_100": 45, "down": 1, "ydstogo": 10,
            "pass_length": "short", "pass_location": "right", "air_yards": -2,
            "run_location": None, "run_gap": None,
            "offense_formation": "SHOTGUN", "offense_personnel": "1 RB, 1 TE, 3 WR",
            "route": "SCREEN", "involved_player_position": "WR"
        },
        # 7. OUT → GHOST
        {
            "yardline_100": 25, "down": 1, "ydstogo": 10,
            "pass_length": "short", "pass_location": "left", "air_yards": 8,
            "run_location": None, "run_gap": None,
            "offense_formation": "SHOTGUN", "offense_personnel": "1 RB, 1 TE, 3 WR",
            "route": "OUT", "involved_player_position": "WR"
        },
        # 8. IN (9 yds) → DRIVE
        {
            "yardline_100": 25, "down": 1, "ydstogo": 10,
            "pass_length": "short", "pass_location": "left", "air_yards": 9,
            "run_location": None, "run_gap": None,
            "offense_formation": "SHOTGUN", "offense_personnel": "1 RB, 1 TE, 3 WR",
            "route": "IN", "involved_player_position": "WR"
        },
        # 9. SLANT → DOUBLE SLANTS
        {
            "yardline_100": 35, "down": 2, "ydstogo": 6,
            "pass_length": "short", "pass_location": "right", "air_yards": 5,
            "run_location": None, "run_gap": None,
            "offense_formation": "SHOTGUN", "offense_personnel": "1 RB, 1 TE, 3 WR",
            "route": "SLANT", "involved_player_position": "WR"
        },
        # 10. CORNER → SCISSORS
        {
            "yardline_100": 20, "down": 2, "ydstogo": 7,
            "pass_length": "deep", "pass_location": "right", "air_yards": 12,
            "run_location": None, "run_gap": None,
            "offense_formation": "SHOTGUN", "offense_personnel": "1 RB, 1 TE, 3 WR",
            "route": "CORNER", "involved_player_position": "WR"
        },
        # 11. POST → MILLS
        {
            "yardline_100": 30, "down": 1, "ydstogo": 10,
            "pass_length": "deep", "pass_location": "right", "air_yards": 14,
            "run_location": None, "run_gap": None,
            "offense_formation": "SHOTGUN", "offense_personnel": "1 RB, 1 TE, 3 WR",
            "route": "POST", "involved_player_position": "WR"
        },
        # 12. WHEEL → POST-WHEEL
        {
            "yardline_100": 30, "down": 1, "ydstogo": 10,
            "pass_length": "deep", "pass_location": "right", "air_yards": 15,
            "run_location": None, "run_gap": None,
            "offense_formation": "SHOTGUN", "offense_personnel": "1 RB, 1 TE, 3 WR",
            "route": "WHEEL", "involved_player_position": "WR"
        },
    ]

    for i, play in enumerate(test_plays):
        out = f'concept_{i+1}_{play["route"].lower()}.png'
        print(f"\n=== Play {i+1}: {play['route']} ===")
        visualize_play(play, save_path=out)
        print(f"  > Saved: {out}")

    # Also run original pass/run examples
    pass_play_input = {
        "yardline_100": 25, "down": 1, "ydstogo": 10,
        "pass_length": "short", "pass_location": "left", "air_yards": 8,
        "run_location": None, "run_gap": None, "rusher": None, "receiver": "D.Hopkins",
        "offense_formation": "SHOTGUN", "offense_personnel": "1 RB, 1 TE, 3 WR",
        "route": "IN", "involved_player_position": "WR"
    }
    run_play_input = {
        "yardline_100": 40, "down": 2, "ydstogo": 6,
        "pass_length": None, "pass_location": None, "air_yards": None,
        "run_location": "right", "run_gap": "tackle", "rusher": "D.Cook", "receiver": None,
        "offense_formation": "I_FORM", "offense_personnel": "2 RB, 2 TE, 1 WR",
        "route": None, "involved_player_position": "RB"
    }

    print("\n=== Original Pass Example (IN → DRIVE) ===")
    visualize_play(pass_play_input, save_path='example_pass_in_drive.png')

    print("\n=== Original Run Example ===")
    visualize_play(run_play_input, save_path='example_run.png')
